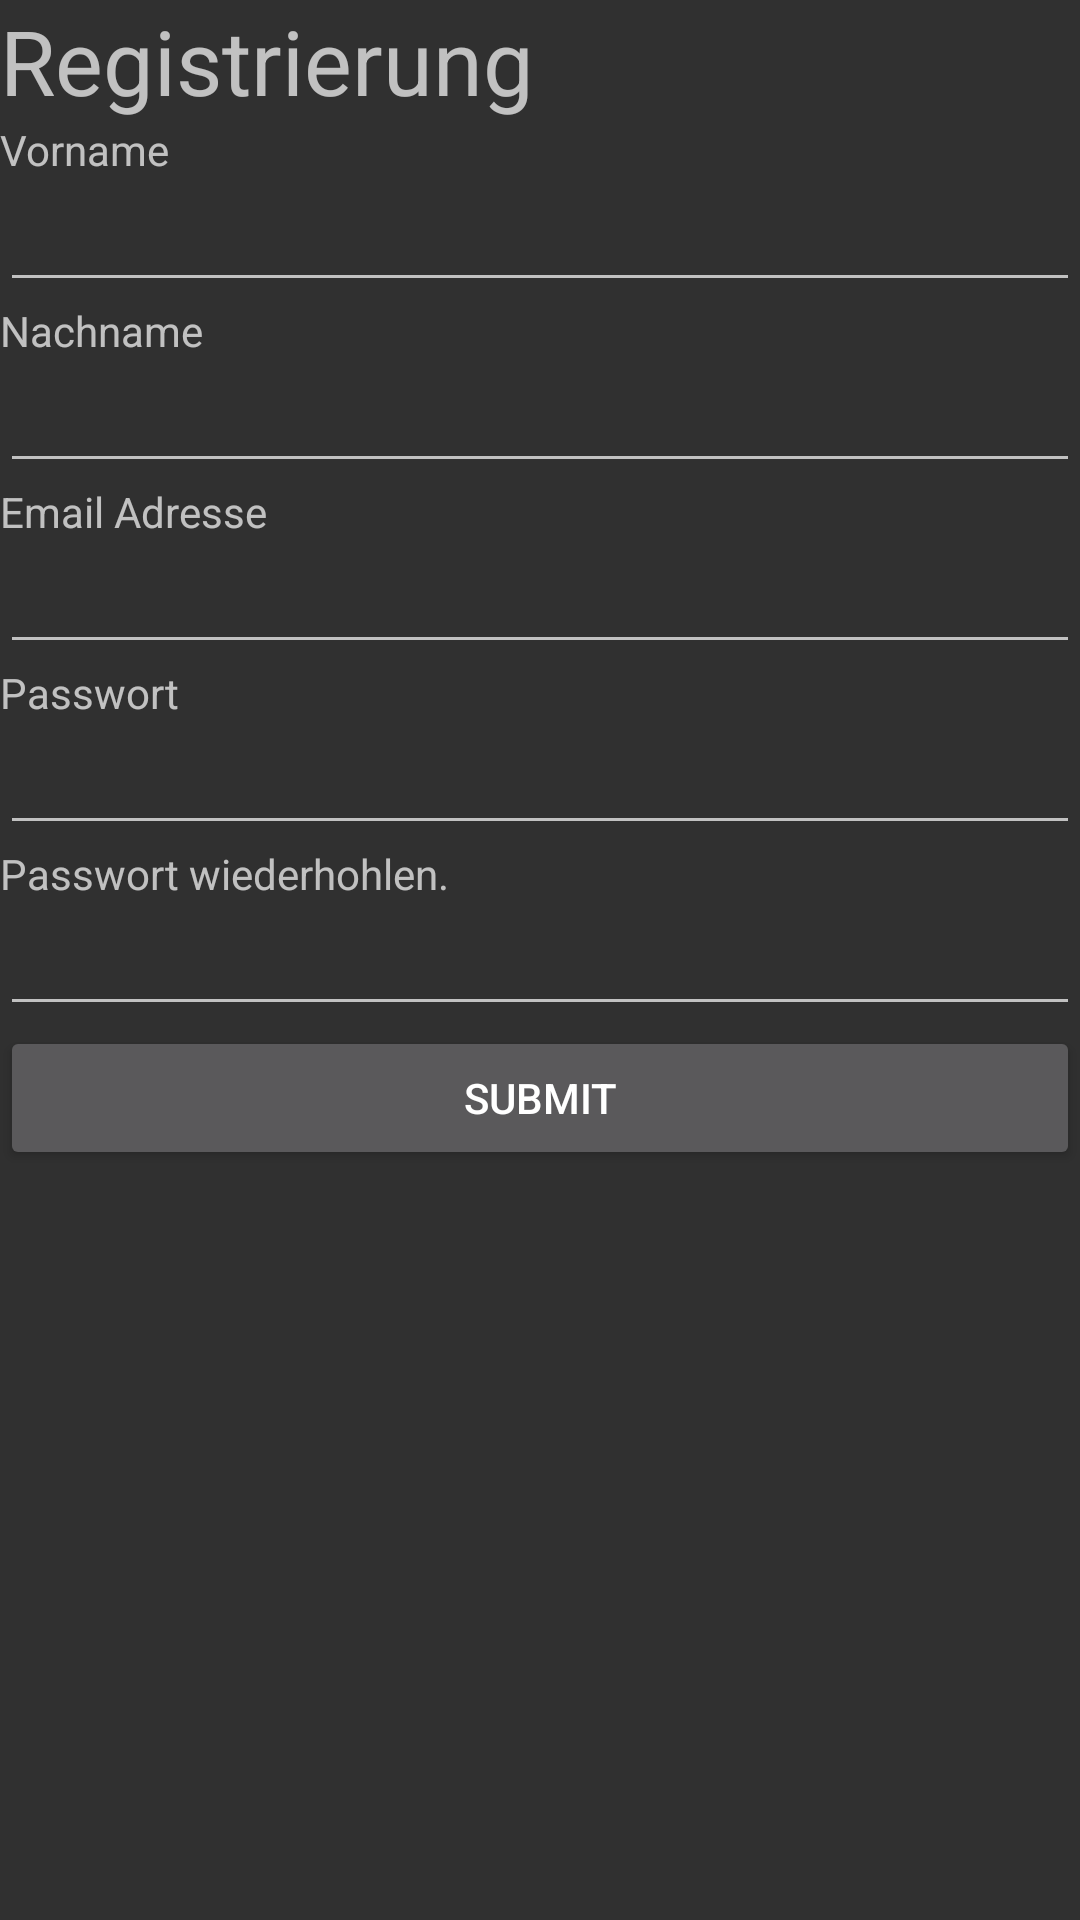

The Android layout XML behind this screen, and the referenced resources:
<!-- AndroidManifest.xml: application theme AppTheme -->
<!-- res/layout/activity_account_register.xml -->
<?xml version="1.0" encoding="utf-8"?>
<android.support.constraint.ConstraintLayout xmlns:android="http://schemas.android.com/apk/res/android"
    xmlns:app="http://schemas.android.com/apk/res-auto"
    xmlns:tools="http://schemas.android.com/tools"
    android:layout_width="match_parent"
    android:layout_height="match_parent"
    tools:context=".AccountRegister">

    <LinearLayout
        android:layout_width="match_parent"
        android:layout_height="match_parent"
        android:orientation="vertical">

        <TextView
            android:id="@+id/textViewHeading"
            android:layout_width="match_parent"
            android:layout_height="wrap_content"
            android:text="Registrierung"
            android:textSize="30sp" />

        <TextView
            android:id="@+id/textView2"
            android:layout_width="match_parent"
            android:layout_height="wrap_content"
            android:text="Vorname" />

        <EditText
            android:id="@+id/editTextName1"
            android:layout_width="match_parent"
            android:layout_height="wrap_content"
            android:layout_centerHorizontal="true"
            android:layout_centerVertical="true"
            android:ems="10"
            android:inputType="textPersonName"
            tools:layout_editor_absoluteX="0dp"
            tools:layout_editor_absoluteY="50dp" />

        <TextView
            android:id="@+id/textView3"
            android:layout_width="match_parent"
            android:layout_height="wrap_content"
            android:text="Nachname" />

        <EditText
            android:id="@+id/editTextName2"
            android:layout_width="match_parent"
            android:layout_height="wrap_content"
            android:layout_centerHorizontal="true"
            android:layout_centerVertical="true"
            android:ems="10"
            android:inputType="textPersonName"
            tools:layout_editor_absoluteX="0dp"
            tools:layout_editor_absoluteY="100dp" />

        <TextView
            android:id="@+id/textView4"
            android:layout_width="match_parent"
            android:layout_height="wrap_content"
            android:text="Email Adresse" />

        <EditText
            android:id="@+id/editTextEmail"
            android:layout_width="match_parent"
            android:layout_height="wrap_content"
            android:layout_centerHorizontal="true"
            android:layout_centerVertical="true"
            android:ems="10"
            android:inputType="textEmailAddress"
            tools:layout_editor_absoluteX="0dp"
            tools:layout_editor_absoluteY="100dp" />

        <TextView
            android:id="@+id/textView5"
            android:layout_width="match_parent"
            android:layout_height="wrap_content"
            android:text="Passwort" />

        <EditText
            android:id="@+id/editTextPass1"
            android:layout_width="match_parent"
            android:layout_height="wrap_content"
            android:layout_centerHorizontal="true"
            android:layout_centerVertical="true"
            android:ems="10"
            android:inputType="textPassword"
            tools:layout_editor_absoluteX="0dp"
            tools:layout_editor_absoluteY="200dp" />

        <TextView
            android:id="@+id/textView6"
            android:layout_width="match_parent"
            android:layout_height="wrap_content"
            android:text="Passwort wiederhohlen." />

        <EditText
            android:id="@+id/editTextPass2"
            android:layout_width="match_parent"
            android:layout_height="wrap_content"
            android:layout_centerHorizontal="true"
            android:layout_centerVertical="true"
            android:ems="10"
            android:inputType="textPassword"
            tools:layout_editor_absoluteX="0dp"
            tools:layout_editor_absoluteY="250dp" />

        <Button
            android:id="@+id/buttonSubmit"
            android:layout_width="match_parent"
            android:layout_height="wrap_content"
            android:layout_centerHorizontal="true"
            android:layout_centerVertical="true"
            android:onClick="handleRegistration"
            android:text="Submit"
            tools:layout_editor_absoluteX="0dp"
            tools:layout_editor_absoluteY="300dp" />

        <TextView
            android:id="@+id/textViewMessage"
            android:layout_width="match_parent"
            android:layout_height="wrap_content"
            android:textColor="@android:color/holo_green_dark"
            android:textSize="18sp" />

        <TextView
            android:id="@+id/textViewError"
            android:layout_width="match_parent"
            android:layout_height="wrap_content"
            android:textColor="@android:color/holo_red_dark"
            android:textSize="18sp" />

    </LinearLayout>


</android.support.constraint.ConstraintLayout>
<!-- resources referenced by this layout -->
<resources>
  <style name="AppTheme" parent="Theme.AppCompat.NoActionBar">
          
          <item name="colorPrimary">@color/colorPrimary</item>
          <item name="colorPrimaryDark">@color/colorPrimaryDark</item>
      </style>
  <color name="colorPrimary">#3F51B5</color>
  <color name="colorPrimaryDark">#303F9F</color>
</resources>
